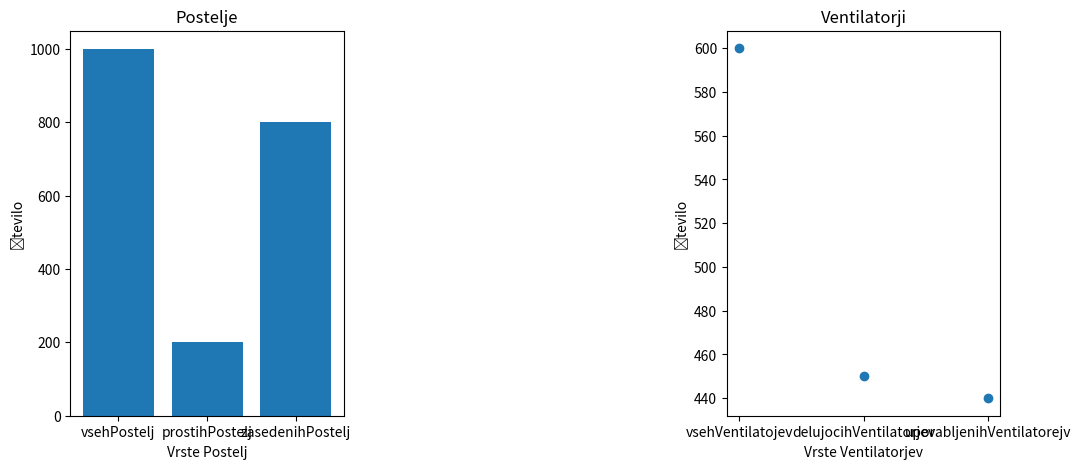

The matplotlib source for this figure:
# koda za branje podatkov
# ...
# zmišleni podatki...
vsehPostelj = 1000
prostihPostelj = 200
zasedenihPostelj = 800

vsehVentilatojev = 600
delujocihVentilatorjev = 450
uporabljenihVentilatorejv = 440

# kašen graf bo treba narest je ful odvisen on kašni podatki bojo podani
# https://matplotlib.org/tutorials/introductory/pyplot.html

import matplotlib.pyplot as plt

plt.figure(figsize=(12, 5))

# postelje
plt.subplot(131)
names = ["vsehPostelj", "prostihPostelj", "zasedenihPostelj"]
values = [vsehPostelj, prostihPostelj, zasedenihPostelj]
plt.bar(names, values)
plt.title("Postelje")
plt.xlabel("Vrste Postelj")
plt.ylabel("Število")

# ventilatorji
# neki podobnega
plt.subplot(133)
names = ["vsehVentilatojev", "delujocihVentilatorjev", "uporabljenihVentilatorejv"]
values = [vsehVentilatojev, delujocihVentilatorjev, uporabljenihVentilatorejv]
plt.scatter(names, values)
plt.title("Ventilatorji")
plt.xlabel("Vrste Ventilatorjev")
plt.ylabel("Število")

plt.savefig("Grafi.pdf")
# besede se mal prekrivajo sam pr dejasnkih podatkih to pomojem ne bo problem